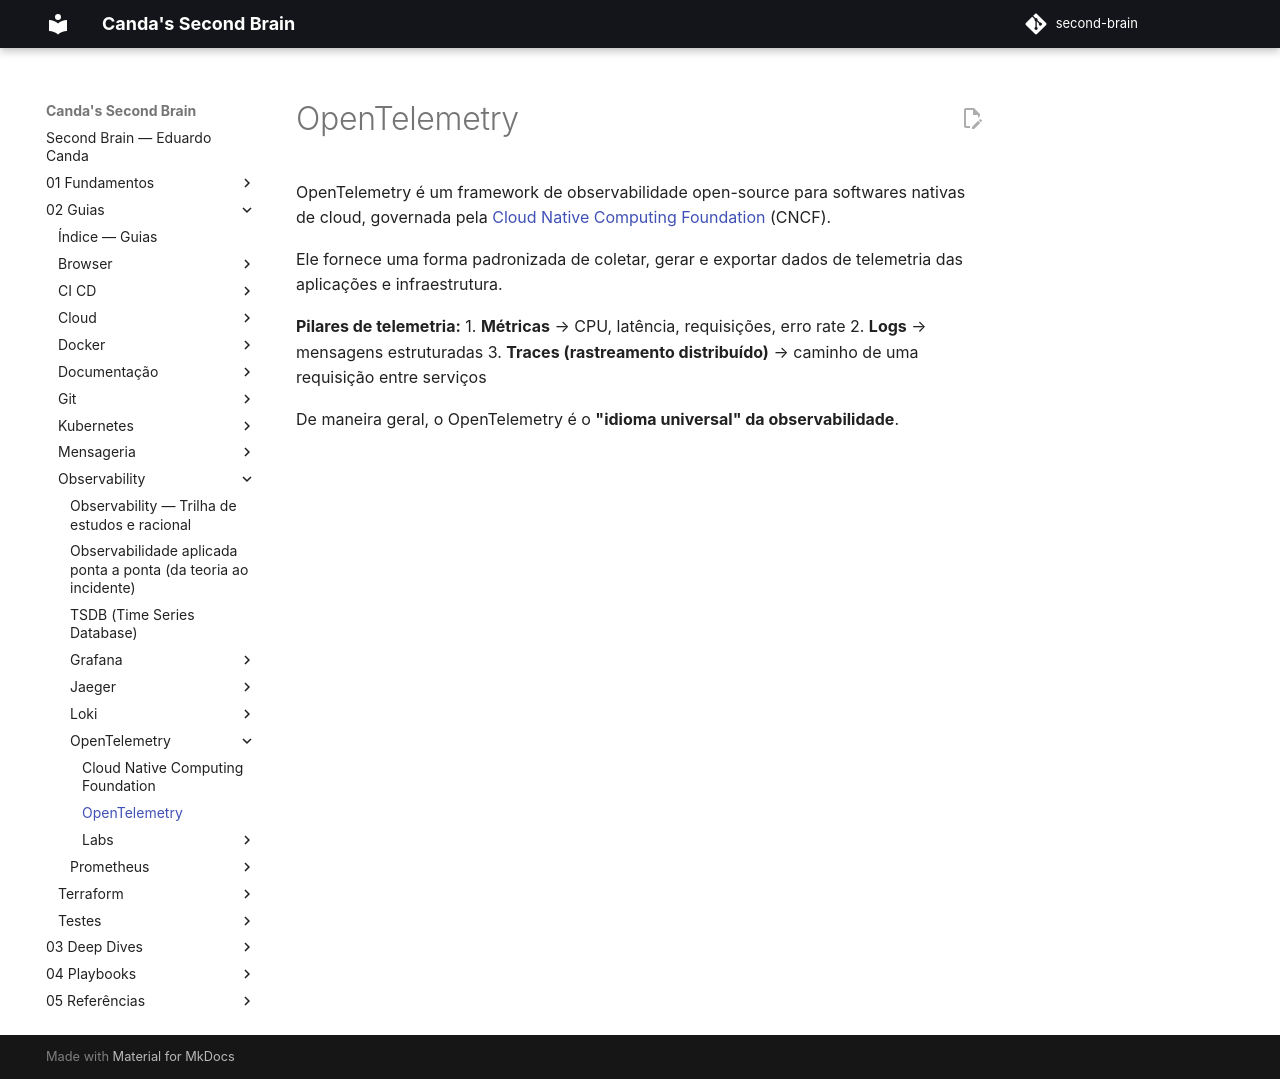

repository: EduardoCanda/second-brain · page: 02 - Guias/Observability/OpenTelemetry/OpenTelemetry/index.html · generator: mkdocs

OpenTelemetry é um framework de observabilidade open-source para softwares nativas de cloud, governada pela [Cloud Native Computing Foundation](Cloud Native Computing Foundation.md) (CNCF).

Ele fornece uma forma padronizada de coletar, gerar e exportar dados de telemetria das aplicações e infraestrutura.

**Pilares de telemetria:**
1. **Métricas** → CPU, latência, requisições, erro rate
2. **Logs** → mensagens estruturadas
3. **Traces (rastreamento distribuído)** → caminho de uma requisição entre serviços

De maneira geral, o OpenTelemetry é o **"idioma universal" da observabilidade**.
